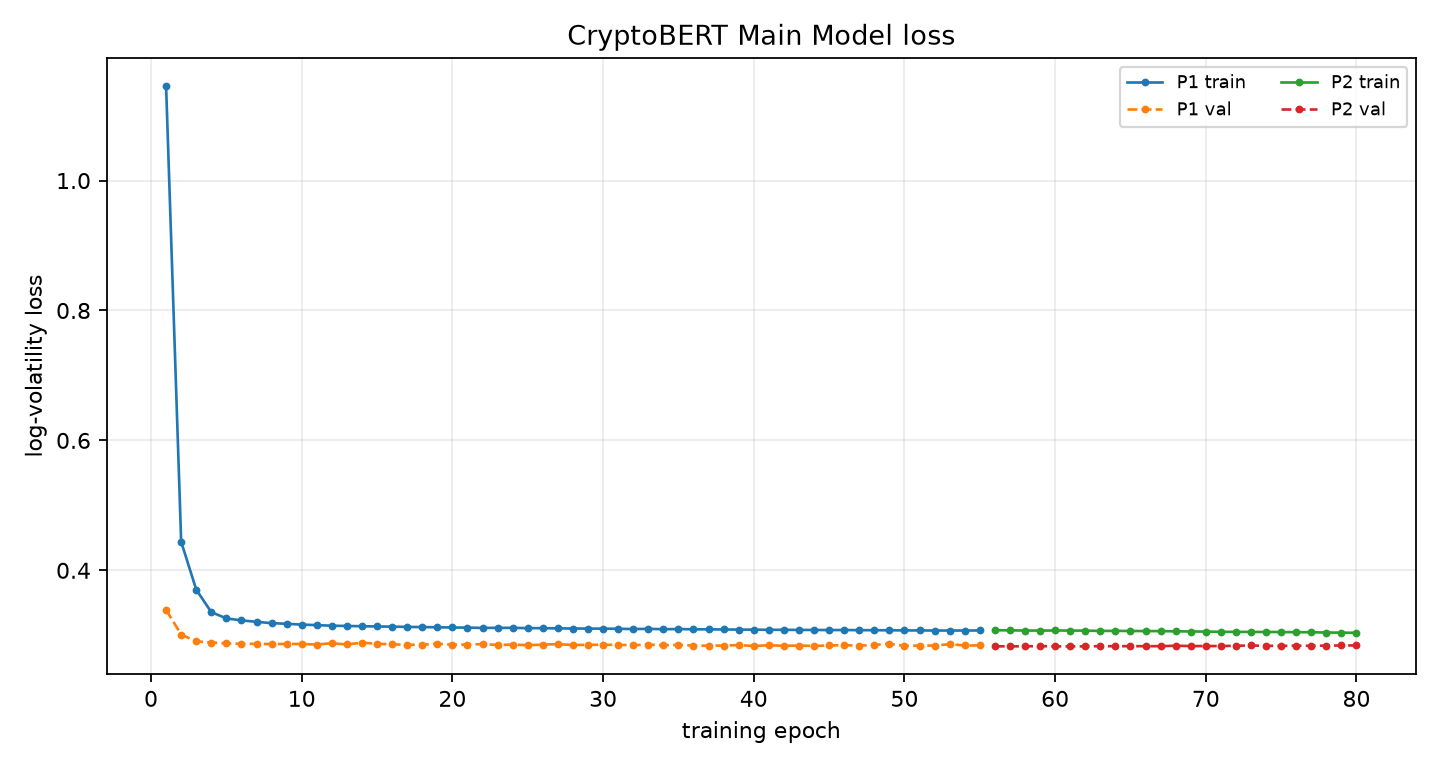

The table this chart was drawn from, first rows:
phase, epoch, global_epoch, train_loss, train_primary_loss, val_loss, best_val_loss, patience, lr_news, lr_ts, improved, elapsed_s, ts_scale
P1, 1, 1, 1.145, 1.145, 0.3391, 0.3391, 0, , 0.0001, True, 10.23, 
P1, 2, 2, 0.444, 0.444, 0.3012, 0.3012, 0, , 0.0001, True, 21.03, 
P1, 3, 3, 0.3703, 0.3703, 0.2906, 0.2906, 0, , 0.0001, True, 32.03, 
P1, 4, 4, 0.3356, 0.3356, 0.2889, 0.2889, 0, , 0.0001, True, 44.09, 
P1, 5, 5, 0.3261, 0.3261, 0.2876, 0.2876, 0, , 0.0001, True, 55.18, 
P1, 6, 6, 0.3229, 0.3229, 0.2869, 0.2869, 0, , 0.0001, True, 65.9, 
P1, 7, 7, 0.3208, 0.3208, 0.2869, 0.2869, 0, , 0.0001, True, 77.03, 
P1, 8, 8, 0.3187, 0.3187, 0.2865, 0.2865, 0, , 0.0001, True, 87.8, 
P1, 9, 9, 0.3177, 0.3177, 0.2867, 0.2865, 1, , 0.0001, False, 98.78, 
P1, 10, 10, 0.3165, 0.3165, 0.2866, 0.2865, 2, , 0.0001, False, 109.9, 
P1, 11, 11, 0.3156, 0.3156, 0.2858, 0.2858, 0, , 0.0001, True, 120.7, 
P1, 12, 12, 0.3148, 0.3148, 0.2877, 0.2858, 1, , 0.0001, False, 131.5, 
P1, 13, 13, 0.3143, 0.3143, 0.2859, 0.2858, 2, , 0.0001, False, 142.8, 
P1, 14, 14, 0.314, 0.314, 0.2887, 0.2858, 3, , 0.0001, False, 153.6, 
P1, 15, 15, 0.3136, 0.3136, 0.2869, 0.2858, 4, , 0.0001, False, 164.5, 
P1, 16, 16, 0.3133, 0.3133, 0.2862, 0.2858, 5, , 0.0001, False, 175.8, 
P1, 17, 17, 0.3129, 0.3129, 0.2854, 0.2854, 0, , 0.0001, True, 187.1, 
P1, 18, 18, 0.3126, 0.3126, 0.2854, 0.2854, 1, , 0.0001, False, 198.5, 
P1, 19, 19, 0.3124, 0.3124, 0.2871, 0.2854, 2, , 0.0001, False, 209.2, 
P1, 20, 20, 0.312, 0.312, 0.2855, 0.2854, 3, , 0.0001, False, 220.2, 
P1, 21, 21, 0.3118, 0.3118, 0.2857, 0.2854, 4, , 0.0001, False, 231.7, 
P1, 22, 22, 0.3113, 0.3113, 0.2864, 0.2854, 5, , 0.0001, False, 242.5, 
P1, 23, 23, 0.3115, 0.3115, 0.2852, 0.2852, 0, , 0.0001, True, 253.4, 
P1, 24, 24, 0.3115, 0.3115, 0.2857, 0.2852, 1, , 0.0001, False, 265, 
P1, 25, 25, 0.311, 0.311, 0.2848, 0.2848, 0, , 0.0001, True, 275.9, 
P1, 26, 26, 0.311, 0.311, 0.2856, 0.2848, 1, , 0.0001, False, 286.7, 
P1, 27, 27, 0.3107, 0.3107, 0.2864, 0.2848, 2, , 0.0001, False, 298.1, 
P1, 28, 28, 0.3105, 0.3105, 0.285, 0.2848, 3, , 0.0001, False, 308.9, 
P1, 29, 29, 0.3103, 0.3103, 0.2854, 0.2848, 4, , 0.0001, False, 319.7, 
P1, 30, 30, 0.3102, 0.3102, 0.2854, 0.2848, 5, , 0.0001, False, 331.2, 
P1, 31, 31, 0.31, 0.31, 0.2853, 0.2848, 6, , 0.0001, False, 341.9, 
P1, 32, 32, 0.3096, 0.3096, 0.2847, 0.2847, 0, , 0.0001, True, 352.8, 
P1, 33, 33, 0.3099, 0.3099, 0.2858, 0.2847, 1, , 0.0001, False, 364.1, 
P1, 34, 34, 0.3094, 0.3094, 0.2846, 0.2846, 0, , 0.0001, True, 374.9, 
P1, 35, 35, 0.3096, 0.3096, 0.2853, 0.2846, 1, , 0.0001, False, 385.7, 
P1, 36, 36, 0.3092, 0.3092, 0.2842, 0.2842, 0, , 0.0001, True, 397.3, 
P1, 37, 37, 0.3092, 0.3092, 0.284, 0.284, 0, , 0.0001, True, 408.1, 
P1, 38, 38, 0.3089, 0.3089, 0.2843, 0.284, 1, , 0.0001, False, 418.9, 
P1, 39, 39, 0.3088, 0.3088, 0.2849, 0.284, 2, , 0.0001, False, 430.3, 
P1, 40, 40, 0.3087, 0.3087, 0.2836, 0.2836, 0, , 0.0001, True, 441.3, 
P1, 41, 41, 0.3085, 0.3085, 0.2847, 0.2836, 1, , 0.0001, False, 452.8, 
P1, 42, 42, 0.3084, 0.3084, 0.2838, 0.2836, 2, , 0.0001, False, 463.6, 
P1, 43, 43, 0.3083, 0.3083, 0.2842, 0.2836, 3, , 0.0001, False, 474.2, 
P1, 44, 44, 0.3082, 0.3082, 0.2836, 0.2836, 4, , 0.0001, False, 485.2, 
P1, 45, 45, 0.308, 0.308, 0.2843, 0.2836, 5, , 0.0001, False, 496.3, 
P1, 46, 46, 0.3081, 0.3081, 0.2848, 0.2836, 6, , 0.0001, False, 507.6, 
P1, 47, 47, 0.3079, 0.3079, 0.284, 0.2836, 7, , 0.0001, False, 518.4, 
P1, 48, 48, 0.3078, 0.3078, 0.2852, 0.2836, 8, , 0.0001, False, 530, 
P1, 49, 49, 0.3077, 0.3077, 0.2869, 0.2836, 9, , 0.0001, False, 540.7, 
P1, 50, 50, 0.3075, 0.3075, 0.2838, 0.2836, 10, , 0.0001, False, 551.5, 
P1, 51, 51, 0.3075, 0.3075, 0.2841, 0.2836, 11, , 0.0001, False, 562.9, 
P1, 52, 52, 0.3074, 0.3074, 0.2842, 0.2836, 12, , 0.0001, False, 573.8, 
P1, 53, 53, 0.3073, 0.3073, 0.2863, 0.2836, 13, , 0.0001, False, 584.6, 
P1, 54, 54, 0.3074, 0.3074, 0.2843, 0.2836, 14, , 0.0001, False, 595.9, 
P1, 55, 55, 0.3074, 0.3074, 0.2844, 0.2836, 15, , 0.0001, False, 606.9, 
P2, 1, 56, 0.3078, 0.3078, 0.283, 0.283, 0, 0.00005, 0.0000000000, True, 630, 1
P2, 2, 57, 0.3076, 0.3076, 0.283, 0.283, 0, 0.00005, 0.0000000000, True, 653, 1
P2, 3, 58, 0.3073, 0.3073, 0.283, 0.283, 1, 0.00005, 0.0000000000, False, 676.7, 1
P2, 4, 59, 0.3072, 0.3072, 0.2833, 0.283, 2, 0.00005, 0.0000000000, False, 700.6, 1
P2, 5, 60, 0.3074, 0.3074, 0.2829, 0.2829, 0, 0.00005, 0.0000000000, True, 722.9, 1
... 20 more rows
